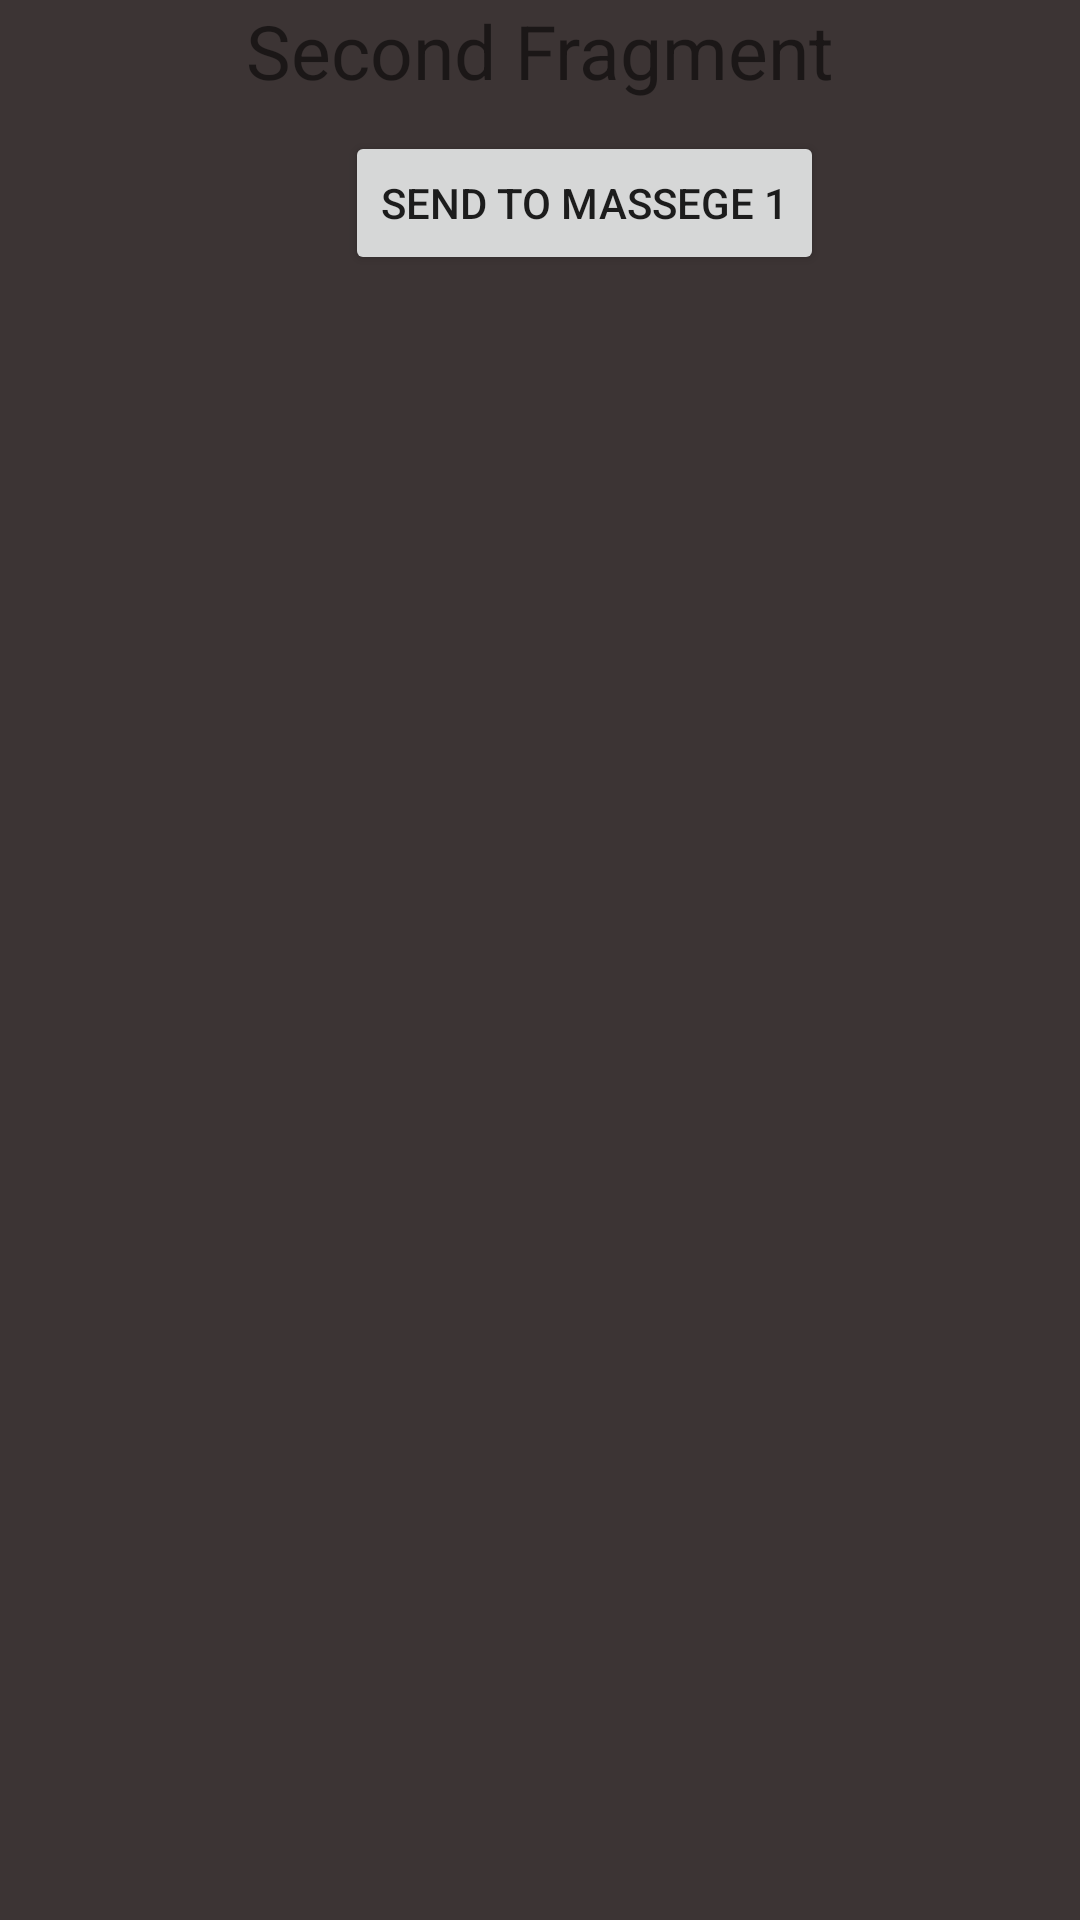

Layout XML and referenced resources for this Android screen:
<!-- AndroidManifest.xml: application theme Theme.4_8_4_Kotlin -->
<!-- res/layout/activity_fragment_second.xml -->
<?xml version="1.0" encoding="utf-8"?>
<FrameLayout xmlns:android="http://schemas.android.com/apk/res/android"
    xmlns:app="http://schemas.android.com/apk/res-auto"
    xmlns:tools="http://schemas.android.com/tools"
    android:layout_width="match_parent"
    android:layout_height="match_parent"
    tools:context=".activity.Fragment"
    android:background="#3C3434">

    <LinearLayout
        android:layout_width="match_parent"
        android:layout_height="match_parent"
        android:orientation="vertical"
        android:gravity="center_horizontal">

        <TextView
            android:id="@+id/tv_second"
            android:textSize="25sp"
            android:layout_width="wrap_content"
            android:layout_height="wrap_content"
            android:text="Second Fragment"/>

        <Button
            android:layout_marginTop="10dp"
            android:layout_marginLeft="15dp"
            android:id="@+id/bt_second"
            android:layout_width="wrap_content"
            android:layout_height="wrap_content"
            android:text="send to massege 1"/>









    </LinearLayout>


</FrameLayout>
<!-- resources referenced by this layout -->
<resources>
  <style name="Theme.4_8_4_Kotlin" parent="Theme.MaterialComponents.DayNight.DarkActionBar">
          
          <item name="colorPrimary">@color/purple_500</item>
          <item name="colorPrimaryVariant">@color/purple_700</item>
          <item name="colorOnPrimary">@color/white</item>
          
          <item name="colorSecondary">@color/teal_200</item>
          <item name="colorSecondaryVariant">@color/teal_700</item>
          <item name="colorOnSecondary">@color/black</item>
          
          <item name="android:statusBarColor">?attr/colorPrimaryVariant</item>
          
      </style>
  <!-- not gathered from this repository: default colours our renderer supplied (Android Studio template values) -->
  <color name="purple_500">#FF6200EE</color>
  <color name="purple_700">#FF3700B3</color>
  <color name="teal_200">#FF03DAC5</color>
  <color name="teal_700">#FF018786</color>
  <color name="black">#FF000000</color>
  <color name="white">#FFFFFFFF</color>
</resources>
